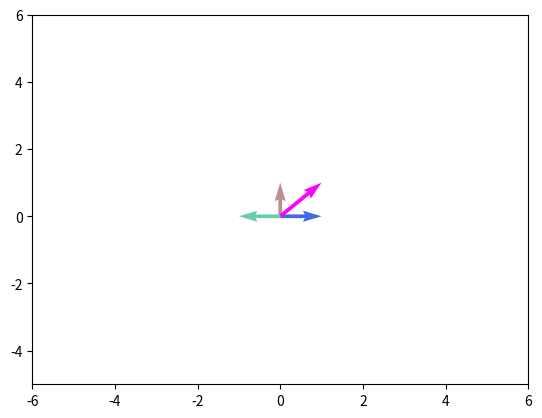

Python code for this plot:
import matplotlib.pyplot as plt


class Vector:
    color_value = 0
    colors = ["coral", "rosybrown", "royalblue",
              "fuchsia", "mediumaquamarine",
              "lightgreen", "pink", "skyblue"]

    def __init__(self, x_component, y_component, x=0, y=0):
        self.x = x
        self.y = y
        self.x_component = x_component
        self.y_component = y_component
        if Vector.color_value == 7:
            Vector.color_value = 0
        Vector.color_value += 1
        self.color = Vector.colors[Vector.color_value]

    def __add__(self, vector):
        return Vector(self.x_component + vector.x_component,
                      self.y_component + vector.y_component)

    def __sub__(self, vector):
        return Vector(self.x_component - vector.x_component,
                      self.y_component - vector.x_component)


def plot_vectors(*args):
    x_pos = [arg.x for arg in args]
    y_pos = [arg.y for arg in args]
    x_direct = [arg.x_component for arg in args]
    y_direct = [arg.y_component for arg in args]
    colors = [arg.color for arg in args]

    fig, ax = plt.subplots()
    ax.quiver(x_pos, y_pos, x_direct, y_direct, color=colors, angles='xy', scale_units="xy", scale=1)

    plt.xlim([min(x_direct) - 5, max(x_direct) + 5])
    plt.ylim([min(y_direct) - 5, max(y_direct) + 5])
    plt.show()


vector1 = Vector(0, 1)
vector2 = Vector(1, 0)
vector3 = vector1 + vector2
vector4 = vector1 - vector2

plot_vectors(vector1, vector2, vector3, vector4)
